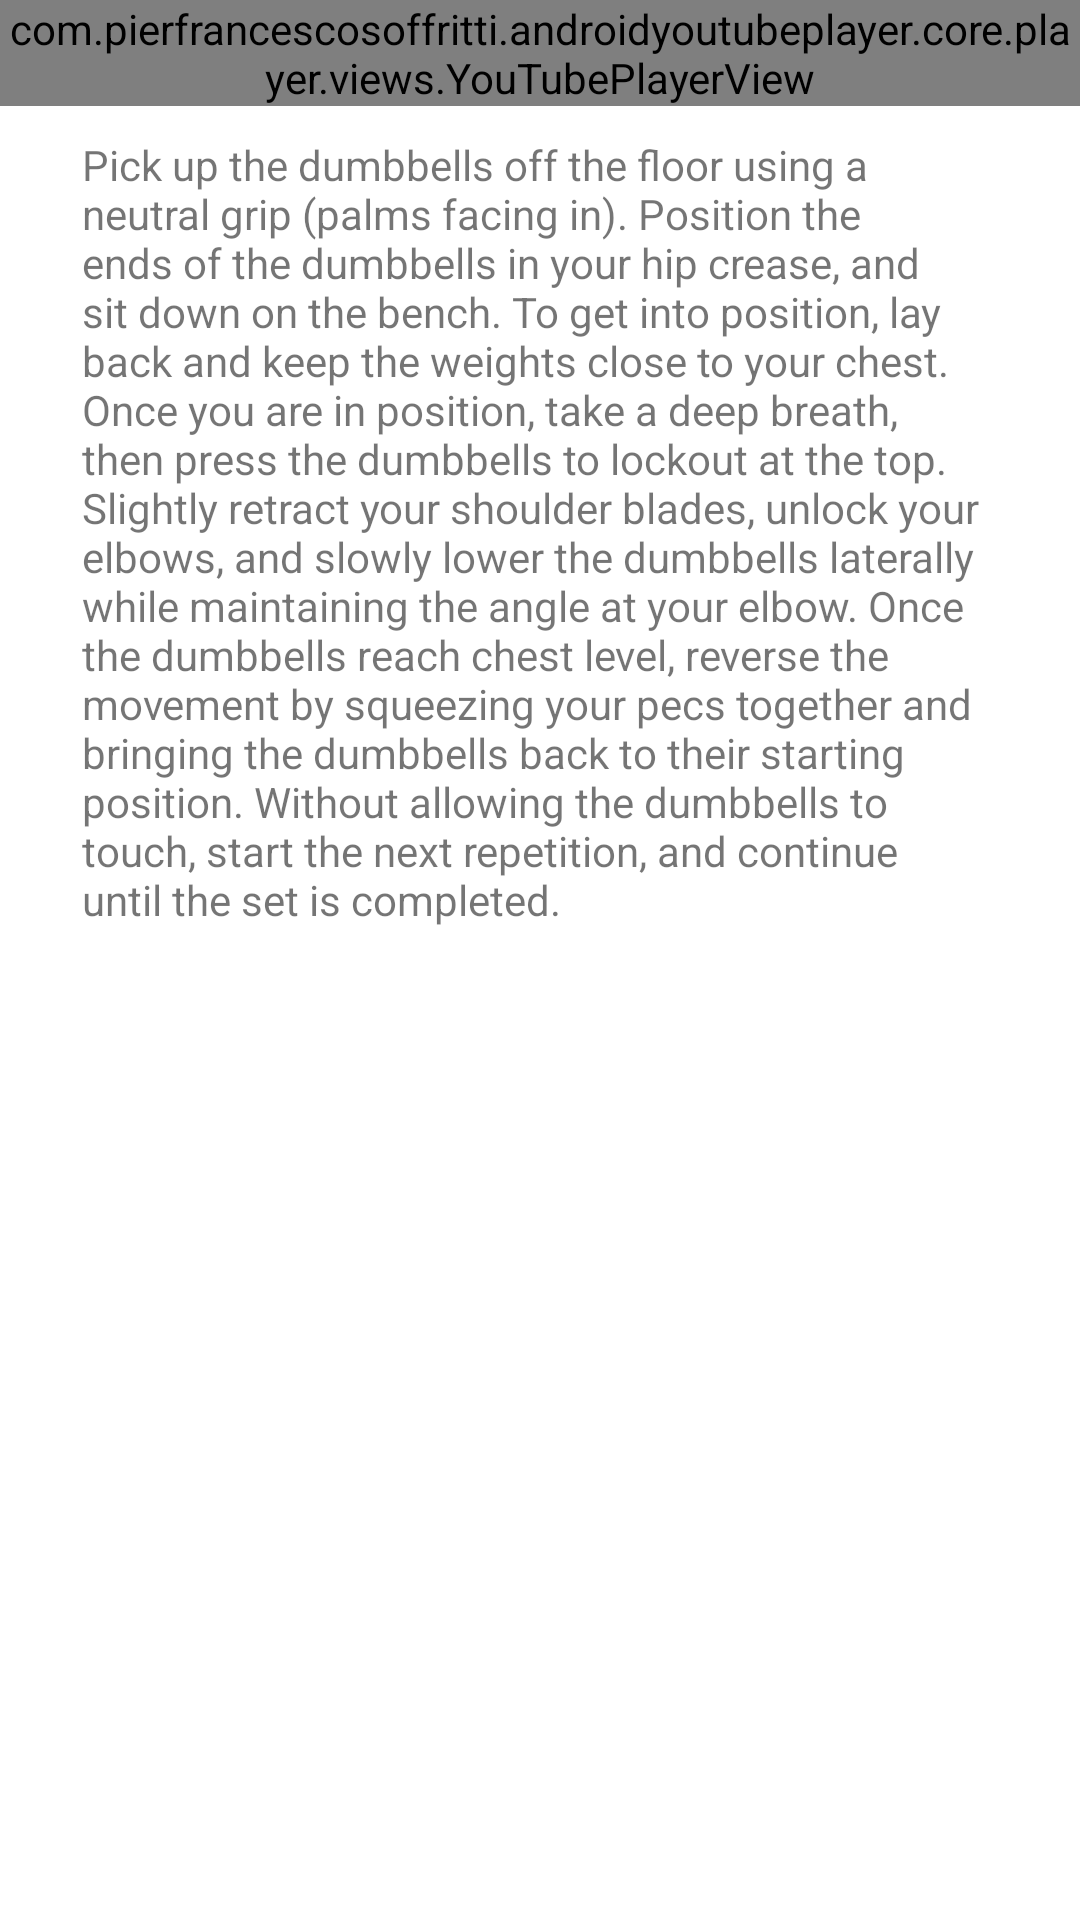

Reconstruct the res/layout file that produces this screen, plus the resources it refers to.
<!-- AndroidManifest.xml: application theme Theme.MuscleMate -->
<!-- res/layout/fragment_flies.xml -->
<?xml version="1.0" encoding="utf-8"?>
<ScrollView android:layout_width="409dp"
    android:layout_height="wrap_content"
    xmlns:tools="http://schemas.android.com/tools"
    tools:layout_editor_absoluteX="1dp"
    tools:layout_editor_absoluteY="111dp"
    android:layout_gravity="center"
    xmlns:android="http://schemas.android.com/apk/res/android">
<androidx.constraintlayout.widget.ConstraintLayout xmlns:android="http://schemas.android.com/apk/res/android"
    xmlns:app="http://schemas.android.com/apk/res-auto"
    xmlns:tools="http://schemas.android.com/tools"
    android:layout_width="match_parent"
    android:layout_height="match_parent">

    <com.pierfrancescosoffritti.androidyoutubeplayer.core.player.views.YouTubePlayerView
        android:id="@+id/youtube_player_view"
        android:layout_width="match_parent"
        android:layout_height="wrap_content"
        android:orientation="vertical"

        app:autoPlay="true"
        app:layout_constraintTop_toTopOf="parent"
        app:videoId="-lcbvOddoi8" />

    <TextView
        android:id="@+id/flies_desc"
        android:layout_width="300dp"
        android:layout_height="443dp"
        android:layout_marginTop="10dp"
        android:text="@string/flies_desc"
        app:layout_constraintEnd_toEndOf="parent"
        app:layout_constraintHorizontal_bias="0.454"
        app:layout_constraintStart_toStartOf="parent"
        app:layout_constraintTop_toBottomOf="@+id/youtube_player_view" />

</androidx.constraintlayout.widget.ConstraintLayout>
</ScrollView>
<!-- resources referenced by this layout -->
<resources>
  <string name="flies_desc">
          Pick up the dumbbells off the floor using a neutral grip (palms facing in). Position the ends of the dumbbells in your hip crease, and sit down on the bench.
  
          To get into position, lay back and keep the weights close to your chest. Once you are in position, take a deep breath, then press the dumbbells to lockout at the top.
  
          Slightly retract your shoulder blades, unlock your elbows, and slowly lower the dumbbells laterally while maintaining the angle at your elbow.
  
          Once the dumbbells reach chest level, reverse the movement by squeezing your pecs together and bringing the dumbbells back to their starting position.
  
          Without allowing the dumbbells to touch, start the next repetition, and continue until the set is completed.
  
  </string>
  <style name="Theme.MuscleMate" parent="Theme.MaterialComponents.DayNight.DarkActionBar">
          
          <item name="colorPrimary">@color/theme_blue</item>
          <item name="colorPrimaryVariant">@color/theme_blue</item>
          <item name="colorOnPrimary">@color/white</item>
          
          <item name="colorSecondary">@color/teal_200</item>
          <item name="colorSecondaryVariant">@color/teal_700</item>
          <item name="colorOnSecondary">@color/black</item>
          
          <item name="android:statusBarColor">?attr/colorPrimaryVariant</item>
          
      </style>
  <color name="theme_blue">#03A9F4</color>
  <color name="white">#FFFFFFFF</color>
  <color name="teal_200">#FF03DAC5</color>
  <color name="teal_700">#FF018786</color>
  <color name="black">#FF000000</color>
</resources>
